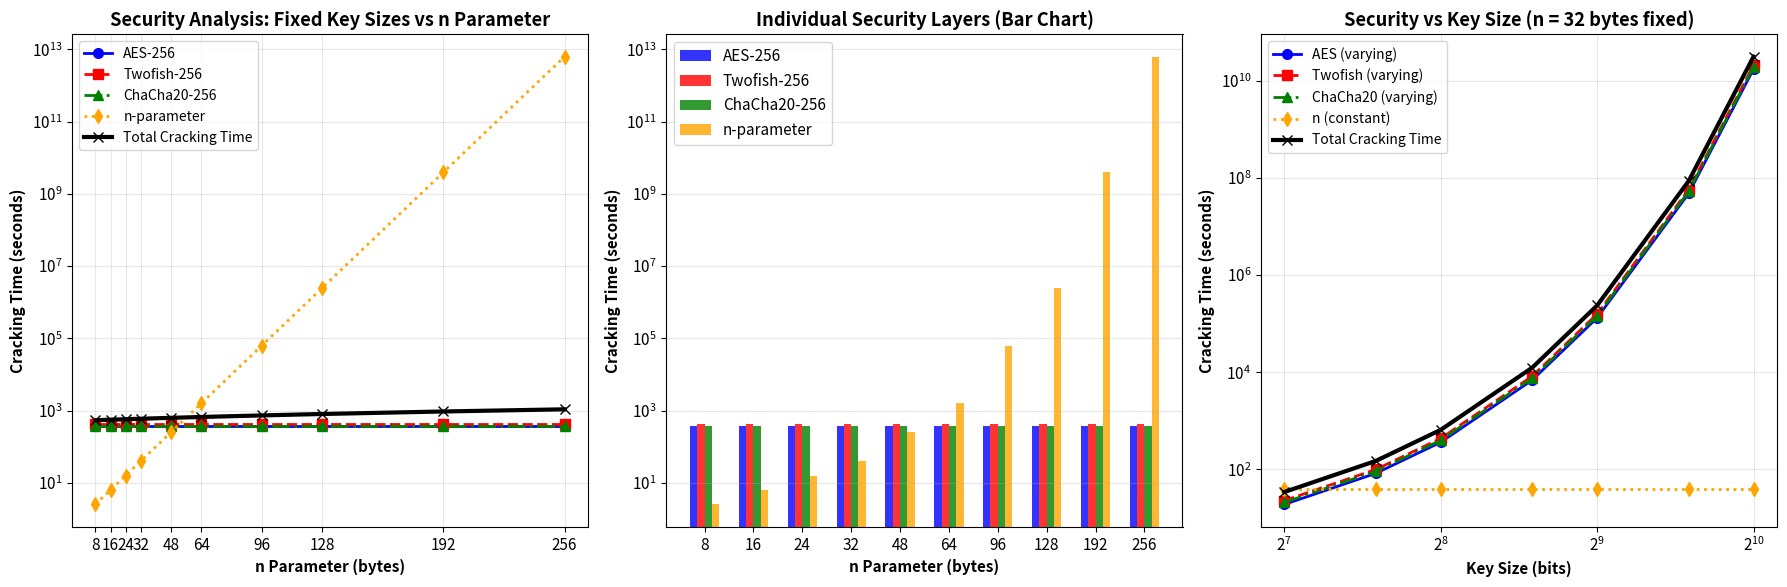

This chart was generated by the following Python code:
import matplotlib.pyplot as plt
import numpy as np

def simulate_4_level_cracking_times_with_n_fixed_keys():
    # Fixed key sizes for each algorithm (more realistic)
    aes_key_size = 256      # bits - AES-256
    twofish_key_size = 256  # bits - Twofish-256  
    chacha20_key_size = 256 # bits - ChaCha20 (always 256)
    
    # Changed to multiples of 8 as requested
    n_values = [8, 16, 24, 32, 48, 64, 96, 128, 192, 256]  # bytes, multiples of 8
    results = {
        'n_values': n_values,
        'aes_key_size': aes_key_size,
        'twofish_key_size': twofish_key_size,
        'chacha20_key_size': chacha20_key_size,
        'detailed_results': {
            'aes_cracking_times': [],
            'twofish_cracking_times': [],
            'chacha20_cracking_times': [],
            'n_cracking_times': [],
            'total_cracking_times': []
        }
    }
    
    for n in n_values:
        # AES cracking time (CONSTANT - fixed key size, unaffected by n)
        aes_time = 10 ** (aes_key_size / 100)
        
        # Twofish cracking time (CONSTANT - fixed key size, n doesn't affect cracking difficulty)
        # Note: n affects key reconstruction, not brute force difficulty
        twofish_time = 10 ** (twofish_key_size / 100) * 1.2
        
        # ChaCha20 cracking time (CONSTANT - always 256-bit security)
        chacha20_time = 10 ** (chacha20_key_size / 100)
        
        # FIXED: n-parameter cracking time (VARIES - represents difficulty of guessing n)
        # Removed the min() cap to allow continuous growth
        # Using logarithmic scaling to keep values reasonable but still growing
        n_cracking_time = 10 ** (n * 0.05)  # Scales more gradually with n, no cap
        
        # Total cracking time (VARIES - coordination gets harder with larger n)
        # Larger n means more complex key reconstruction
        coordination_factor = 1.2 + (n / 200)  # Increases with n
        total_time = max(aes_time, twofish_time, chacha20_time) * coordination_factor
        
        results['detailed_results']['aes_cracking_times'].append(aes_time)
        results['detailed_results']['twofish_cracking_times'].append(twofish_time)
        results['detailed_results']['chacha20_cracking_times'].append(chacha20_time)
        results['detailed_results']['n_cracking_times'].append(n_cracking_time)
        results['detailed_results']['total_cracking_times'].append(total_time)
    
    return results

def simulate_varying_key_sizes_fixed_n():
    """New function: Fixed n, varying key sizes"""
    key_sizes = [128, 192, 256, 384, 512, 768, 1024]  # bits
    n_fixed = 32  # bytes (fixed)
    
    results = {
        'key_sizes': key_sizes,
        'n_fixed': n_fixed,
        'detailed_results': {
            'aes_cracking_times': [],
            'twofish_cracking_times': [],
            'chacha20_cracking_times': [],
            'n_cracking_times': [],
            'total_cracking_times': []
        }
    }
    
    # n cracking time (CONSTANT - n is fixed)
    n_cracking_time_constant = 10 ** (n_fixed * 0.05)  # Updated to match new formula
    
    for key_size in key_sizes:
        # AES cracking time (INCREASES with key size)
        aes_time = 10 ** (key_size / 100)
        
        # Twofish cracking time (INCREASES with key size)
        twofish_time = 10 ** (key_size / 100) * 1.2
        
        # ChaCha20 cracking time (INCREASES with key size - now varies!)
        chacha20_time = 10 ** (key_size / 100) * 1.1
        
        # n cracking time (CONSTANT - n is fixed)
        n_cracking_time = n_cracking_time_constant
        
        # Total security (maximum of all layers)
        coordination_factor = 1.5
        total_time = max(aes_time, twofish_time, chacha20_time) * coordination_factor
        
        results['detailed_results']['aes_cracking_times'].append(aes_time)
        results['detailed_results']['twofish_cracking_times'].append(twofish_time)
        results['detailed_results']['chacha20_cracking_times'].append(chacha20_time)
        results['detailed_results']['n_cracking_times'].append(n_cracking_time)
        results['detailed_results']['total_cracking_times'].append(total_time)
    
    return results

def create_improved_security_graphs(results):
    # Clear any existing plots
    plt.clf()
    plt.close('all')
    
    # Set up matplotlib parameters
    plt.rcParams['figure.figsize'] = (18, 6)
    plt.rcParams['font.size'] = 11
    
    # Create subplot layout with only 3 graphs (removing the effective key strength graph)
    fig, (ax1, ax2, ax3) = plt.subplots(1, 3, figsize=(18, 6))
    
    # Graph 1: All security layers vs n parameter (FIXED!)
    security_layers = {
        'AES-256': results['detailed_results']['aes_cracking_times'],
        'Twofish-256': results['detailed_results']['twofish_cracking_times'],
        'ChaCha20-256': results['detailed_results']['chacha20_cracking_times'],
        'n-parameter': results['detailed_results']['n_cracking_times'],
        'Total Cracking Time': results['detailed_results']['total_cracking_times']
    }
    
    colors = ['blue', 'red', 'green', 'orange', 'black']
    linestyles = ['-', '--', '-.', ':', '-']
    markers = ['o', 's', '^', 'd', 'x']
    linewidths = [2, 2, 2, 2, 3]  # Make total line thicker
    
    for i, (layer, times) in enumerate(security_layers.items()):
        ax1.plot(results['n_values'], times, 
                color=colors[i], linestyle=linestyles[i], marker=markers[i],
                linewidth=linewidths[i], label=layer, markersize=7)
    
    ax1.set_xlabel('n Parameter (bytes)', fontweight='bold')
    ax1.set_ylabel('Cracking Time (seconds)', fontweight='bold')
    ax1.set_title('Security Analysis: Fixed Key Sizes vs n Parameter', fontweight='bold')
    ax1.legend(fontsize=10)
    ax1.grid(True, alpha=0.3)
    ax1.set_yscale('log')
    
    # FIXED: Ensure x-axis shows all n values clearly
    ax1.set_xticks(results['n_values'])
    ax1.set_xticklabels(results['n_values'])
    
    # Graph 2: Security breakdown with better visibility
    width = 0.15
    x = np.arange(len(results['n_values']))
    
    # Create grouped bar chart for better visibility
    bars1 = ax2.bar(x - 1.5*width, results['detailed_results']['aes_cracking_times'], 
                   width, label='AES-256', color='blue', alpha=0.8)
    bars2 = ax2.bar(x - 0.5*width, results['detailed_results']['twofish_cracking_times'], 
                   width, label='Twofish-256', color='red', alpha=0.8)
    bars3 = ax2.bar(x + 0.5*width, results['detailed_results']['chacha20_cracking_times'], 
                   width, label='ChaCha20-256', color='green', alpha=0.8)
    bars4 = ax2.bar(x + 1.5*width, results['detailed_results']['n_cracking_times'], 
                   width, label='n-parameter', color='orange', alpha=0.8)
    
    ax2.set_xlabel('n Parameter (bytes)', fontweight='bold')
    ax2.set_ylabel('Cracking Time (seconds)', fontweight='bold')
    ax2.set_title('Individual Security Layers (Bar Chart)', fontweight='bold')
    ax2.set_xticks(x)
    ax2.set_xticklabels(results['n_values'])
    ax2.legend()
    ax2.set_yscale('log')
    ax2.grid(True, alpha=0.3, axis='y')
    
    # Graph 3: Varying key sizes with fixed n
    results_varying = simulate_varying_key_sizes_fixed_n()
    
    security_layers_varying = {
        'AES (varying)': results_varying['detailed_results']['aes_cracking_times'],
        'Twofish (varying)': results_varying['detailed_results']['twofish_cracking_times'],
        'ChaCha20 (varying)': results_varying['detailed_results']['chacha20_cracking_times'],
        'n (constant)': results_varying['detailed_results']['n_cracking_times'],
        'Total Cracking Time': results_varying['detailed_results']['total_cracking_times']
    }
    
    colors_varying = ['blue', 'red', 'green', 'orange', 'black']
    linestyles_varying = ['-', '--', '-.', ':', '-']
    markers_varying = ['o', 's', '^', 'd', 'x']
    linewidths_varying = [2, 2, 2, 2, 3]
    
    for i, (layer, times) in enumerate(security_layers_varying.items()):
        ax3.plot(results_varying['key_sizes'], times, 
                color=colors_varying[i], linestyle=linestyles_varying[i], marker=markers_varying[i],
                linewidth=linewidths_varying[i], label=layer, markersize=7)
    
    ax3.set_xlabel('Key Size (bits)', fontweight='bold')
    ax3.set_ylabel('Cracking Time (seconds)', fontweight='bold')
    ax3.set_title(f'Security vs Key Size (n = {results_varying["n_fixed"]} bytes fixed)', fontweight='bold')
    ax3.legend(fontsize=10)
    ax3.grid(True, alpha=0.3)
    ax3.set_xscale('log', base=2)
    ax3.set_yscale('log')
    
    plt.tight_layout()
    
    # Save the figure
    try:
        plt.savefig('improved_3_graph_security_analysis.png', dpi=300, bbox_inches='tight')
        print("✓ Graph saved as: improved_3_graph_security_analysis.png")
    except Exception as e:
        print(f"✗ Error saving graph: {e}")
    
    # Display the figure
    try:
        plt.show()
        print("✓ Graphs displayed successfully")
    except Exception as e:
        print(f"✗ Error displaying graphs: {e}")
        print("  Note: Graphs were still saved to file")

def analyze_optimal_n_fixed_keys(results):
    """Analyze optimal n values with fixed key sizes"""
    print("\n=== n Parameter Analysis (Fixed Key Sizes) ===")
    print(f"AES: {results['aes_key_size']} bits (constant)")
    print(f"Twofish: {results['twofish_key_size']} bits (constant)")
    print(f"ChaCha20: {results['chacha20_key_size']} bits (constant)")
    
    print(f"\n{'n (bytes)':<10} {'AES':<12} {'Twofish':<12} {'ChaCha20':<12} {'n-param':<12} {'Total':<12}")
    print("-" * 75)
    
    best_n = None
    best_total_time = 0
    
    for i, n in enumerate(results['n_values']):
        aes_time = results['detailed_results']['aes_cracking_times'][i]
        twofish_time = results['detailed_results']['twofish_cracking_times'][i]
        chacha20_time = results['detailed_results']['chacha20_cracking_times'][i]
        n_time = results['detailed_results']['n_cracking_times'][i]
        total_time = results['detailed_results']['total_cracking_times'][i]
        
        if total_time > best_total_time:
            best_total_time = total_time
            best_n = n
        
        print(f"{n:<10} {aes_time:<12.2e} {twofish_time:<12.2e} {chacha20_time:<12.2e} {n_time:<12.2e} {total_time:<12.2e}")
    
    print(f"\n→ Optimal n: {best_n} bytes (highest total cracking time)")

def main():
    print("Starting 3-Graph Security Analysis...")
    print("Using fixed key sizes: AES-256, Twofish-256, ChaCha20-256")
    print("Analyzing impact of n parameter on security layers...")
    print("n values are multiples of 8: [8, 16, 24, 32, 48, 64, 96, 128, 192, 256]")
    
    results = simulate_4_level_cracking_times_with_n_fixed_keys()
    
    print("\nGenerating 3 security graphs...")
    create_improved_security_graphs(results)
    
    analyze_optimal_n_fixed_keys(results)
    
    print("\n=== Key Insights ===")
    print("GRAPH 1 (Fixed key sizes, varying n):")
    print("  • AES, Twofish, ChaCha20 lines: CONSTANT (fixed key sizes)")
    print("  • n parameter line: INCREASES continuously (varies with n)")
    print("  • Total cracking time: INCREASES (complexity grows with n)")
    print("\nGRAPH 2 (Individual security layers - bar chart):")
    print("  • Shows the same data as Graph 1 but in bar chart format")
    print("  • Better visibility for comparing individual layer contributions")
    print("\nGRAPH 3 (Varying key sizes, fixed n):")
    print("  • AES, Twofish, ChaCha20 lines: INCREASE (larger keys = harder to crack)")
    print("  • n parameter line: CONSTANT (fixed n = 32 bytes)")
    print("  • Total cracking time: INCREASES (follows strongest algorithm)")
    
    print("\nGraph saved: improved_3_graph_security_analysis.png")

if __name__ == "__main__":
    try:
        import matplotlib
        # Try to set a backend that works
        try:
            matplotlib.use('TkAgg')
        except:
            try:
                matplotlib.use('Qt5Agg')
            except:
                try:
                    matplotlib.use('Agg')  # Non-interactive backend as fallback
                    print("Warning: Using non-interactive backend. Graphs will be saved but may not display.")
                except:
                    pass
        
        import matplotlib.pyplot as plt
        import numpy as np
        
        print("✓ Successfully imported matplotlib and numpy")
        
    except ImportError as e:
        print("✗ Please install required packages:")
        print("pip install matplotlib numpy")
        print(f"Error: {e}")
        exit(1)
    
    main()
    
